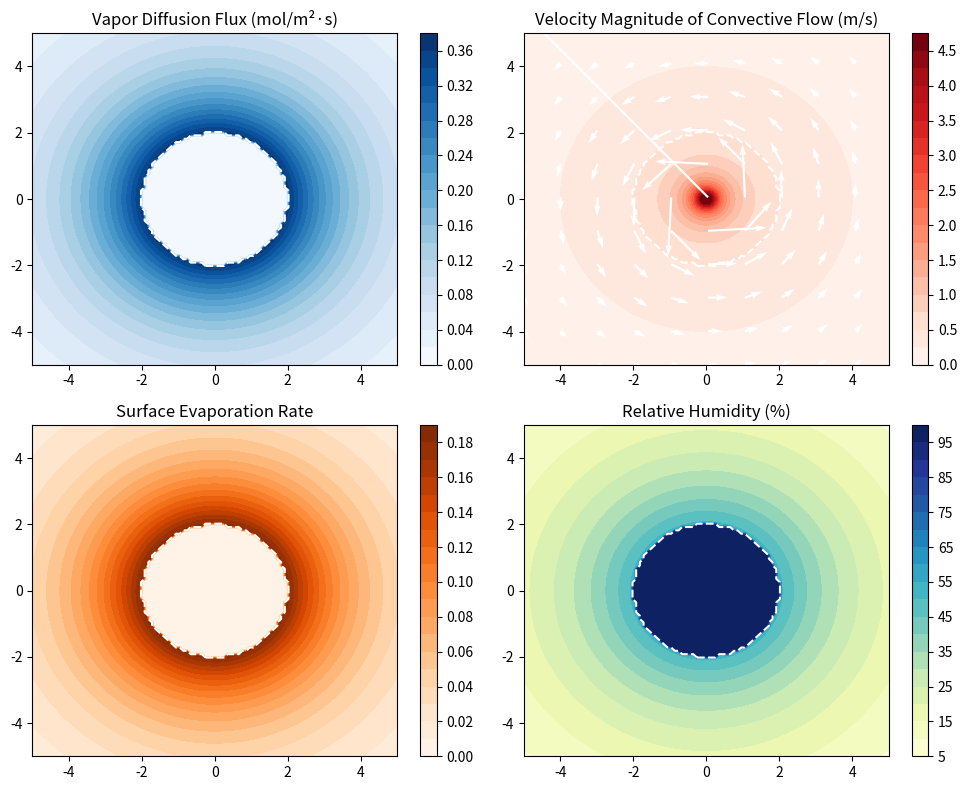

Python code for this plot:
import numpy as np
import matplotlib.pyplot as plt

# Set up the grid for the 2D domain (cross-section of the droplet)
x = np.linspace(-5, 5, 100)  # in mm
y = np.linspace(-5, 5, 100)  # in mm
X, Y = np.meshgrid(x, y)

# Simulate the droplet as a circular region (radius ~2 mm)
droplet_radius = 2.0
droplet_mask = np.sqrt(X**2 + Y**2) <= droplet_radius

# 1. Vapor diffusion flux (simplified as a radial diffusion from the droplet)
vapor_flux = np.exp(-np.sqrt(X**2 + Y**2) / 2)  # Exponential decay from the droplet
vapor_flux[droplet_mask] = 0  # Inside the droplet, no vapor flux

# 2. Velocity field (convective flow around the droplet)
# Simplified as a radial outward flow with some tangential component
U = -Y / (X**2 + Y**2 + 1e-2)  # Tangential component
V = X / (X**2 + Y**2 + 1e-2)   # Radial component
velocity_magnitude = np.sqrt(U**2 + V**2)

# 3. Relative humidity (higher near the droplet due to evaporation)
relative_humidity = 100 * np.exp(-np.sqrt(X**2 + Y**2) / 3)  # 100% at the surface, decaying outward
relative_humidity[droplet_mask] = 100  # Inside the droplet, assume 100% humidity

# 4. Surface evaporation rate (highest at the droplet boundary)
evaporation_rate = np.zeros_like(X)
evaporation_rate[~droplet_mask] = 0.5 * np.exp(-np.sqrt(X[~droplet_mask]**2 + Y[~droplet_mask]**2) / 2)

# Create the figure with subplots
fig, axes = plt.subplots(2, 2, figsize=(10, 8))

# Plot 1: Vapor diffusion flux
cf1 = axes[0, 0].contourf(X, Y, vapor_flux, cmap='Blues', levels=20)
axes[0, 0].set_title('Vapor Diffusion Flux (mol/m²·s)')
fig.colorbar(cf1, ax=axes[0, 0])
axes[0, 0].contour(X, Y, droplet_mask, levels=[0.5], colors='white', linestyles='--')  # Droplet boundary

# Plot 2: Velocity field
cf2 = axes[0, 1].contourf(X, Y, velocity_magnitude, cmap='Reds', levels=20)
axes[0, 1].quiver(X[::10, ::10], Y[::10, ::10], U[::10, ::10], V[::10, ::10], color='white')
axes[0, 1].set_title('Velocity Magnitude of Convective Flow (m/s)')
fig.colorbar(cf2, ax=axes[0, 1])
axes[0, 1].contour(X, Y, droplet_mask, levels=[0.5], colors='white', linestyles='--')

# Plot 3: Surface evaporation rate
cf3 = axes[1, 0].contourf(X, Y, evaporation_rate, cmap='Oranges', levels=20)
axes[1, 0].set_title('Surface Evaporation Rate')
fig.colorbar(cf3, ax=axes[1, 0])
axes[1, 0].contour(X, Y, droplet_mask, levels=[0.5], colors='white', linestyles='--')

# Plot 4: Relative humidity
cf4 = axes[1, 1].contourf(X, Y, relative_humidity, cmap='YlGnBu', levels=20)
axes[1, 1].set_title('Relative Humidity (%)')
fig.colorbar(cf4, ax=axes[1, 1])
axes[1, 1].contour(X, Y, droplet_mask, levels=[0.5], colors='white', linestyles='--')

# Adjust layout
plt.tight_layout()

# Save the plot
plt.savefig('droplet_evaporation_visualization.png')
